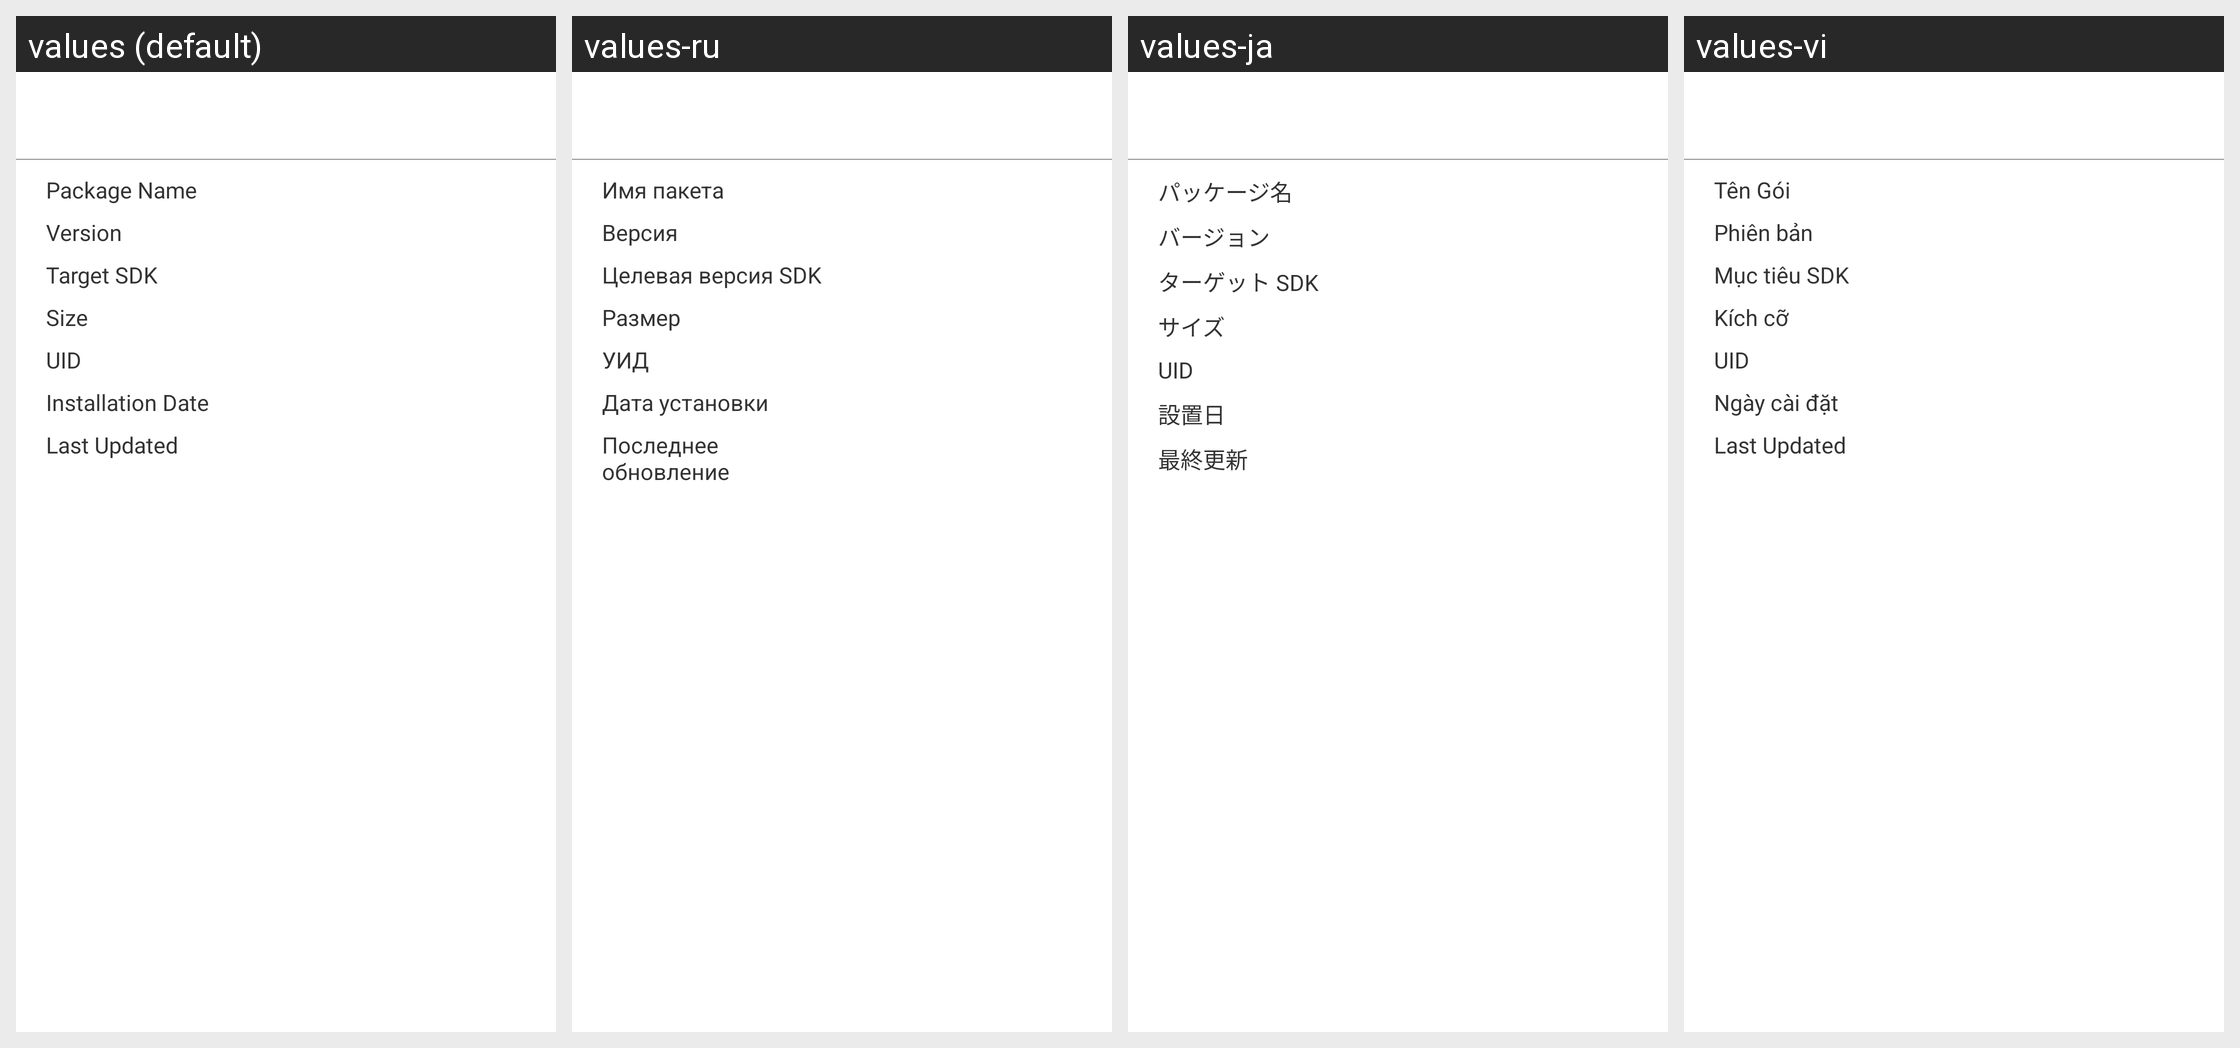

Here is an Android app screen in its default locale and in the app's own translations. Write out the translated-string differences for the strings that appear on this screen.
Android screen res/layout/dialog_appdetails.xml rendered under 4 locales, left to right: values (default), values-ru, values-ja, values-vi. Device: Nexus 5 (rendered at 1080×1920; each locale shown at half size, 540×960, under a caption strip naming it); theme AppTheme.
Other locales in the repository, not shown: values-ar, values-de, values-el, values-es, values-fr, values-fr-rFR, values-hi, values-hi-rIN, values-id, values-it, values-ms, values-nl, values-pt, values-ru-rRU, values-zh, values-zh-rCN.
Strings drawn on this screen, with the default value and each locale's value (text and hints the layout hard-codes, and strings that could not be matched under every locale, appear in the picture but are not listed):

pkgname
  values: Package Name
  values-ru: Имя пакета
  values-ja: パッケージ名
  values-vi: Tên Gói

version
  values: Version
  values-ru: Версия
  values-ja: バージョン
  values-vi: Phiên bản

targetsdk
  values: Target SDK
  values-ru: Целевая версия SDK
  values-ja: ターゲット SDK
  values-vi: Mục tiêu SDK

appsize
  values: Size
  values-ru: Размер
  values-ja: サイズ
  values-vi: Kích cỡ

uid
  values: UID
  values-ru: УИД
  values-ja: UID
  values-vi: UID

install_date
  values: Installation Date
  values-ru: Дата установки
  values-ja: 設置日
  values-vi: Ngày cài đặt

update_date
  values: Last Updated
  values-ru: Последнее обновление
  values-ja: 最終更新
  values-vi: Last Updated
